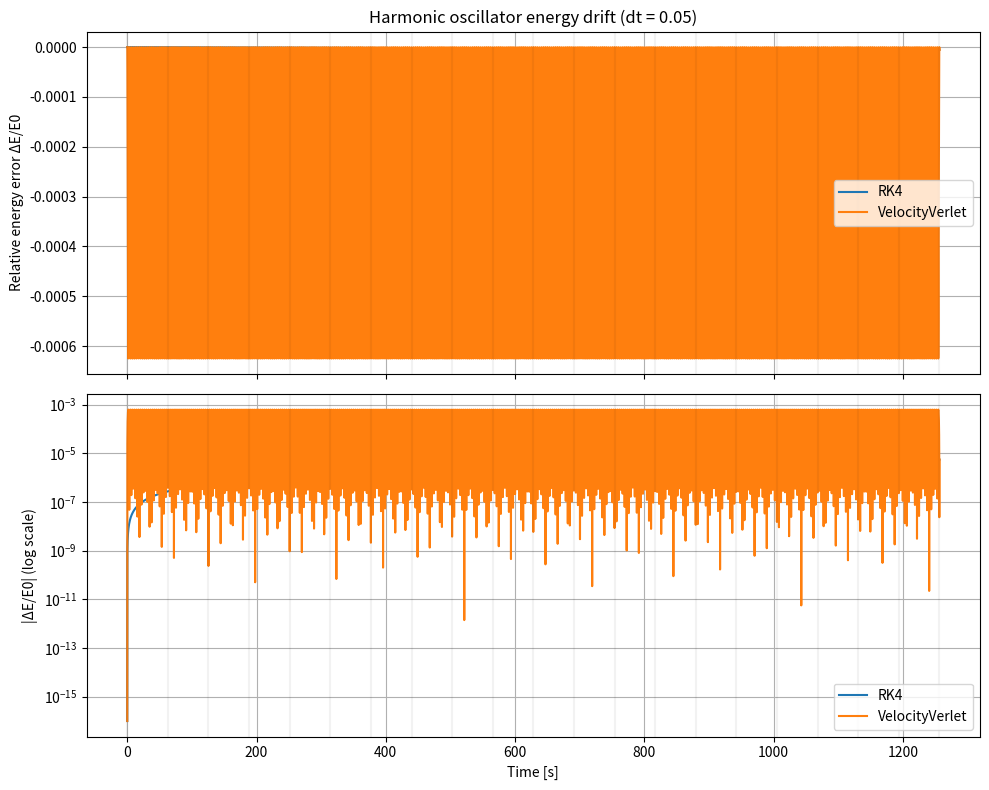
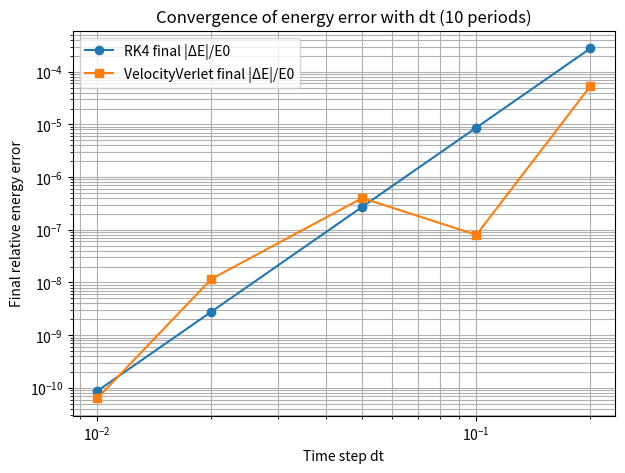
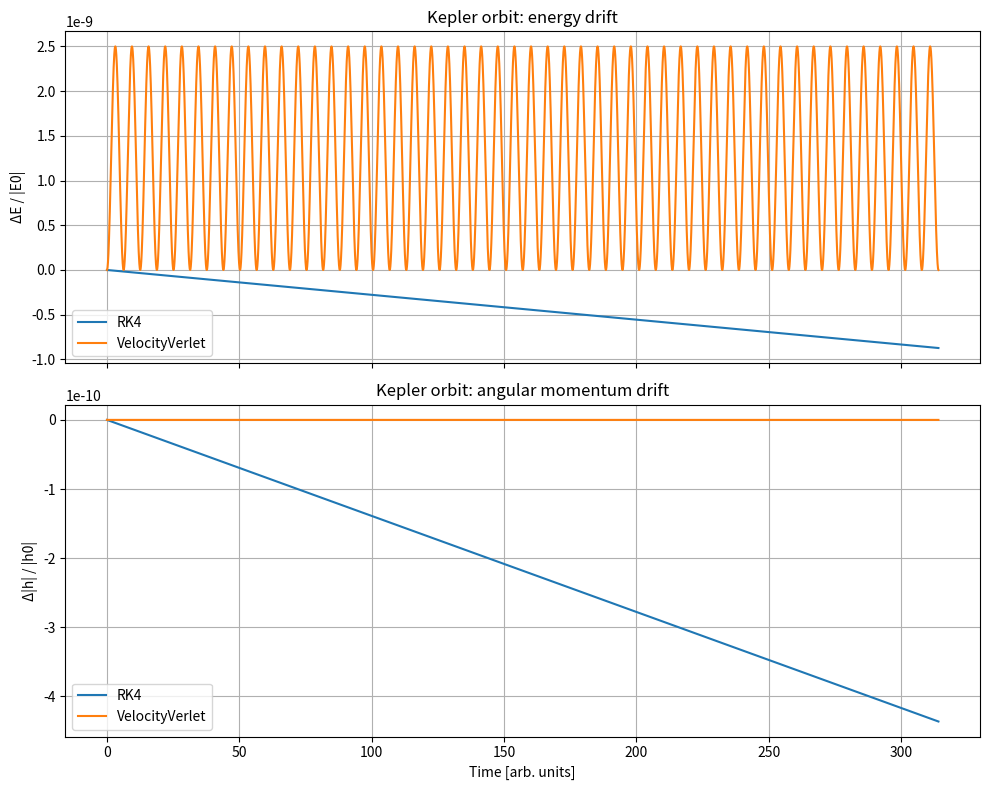

Write the Python code that produced these figures, in order.
"""
Integrator interfaces and State container for translational dynamics.
Implementations are placeholders.
"""

from __future__ import annotations

from dataclasses import dataclass
from typing import Callable, Tuple

import numpy as np


@dataclass
class State:
    r_eci: np.ndarray
    v_eci: np.ndarray
    m: float
    stage_index: int = 0

    def copy(self) -> "State":
        """
        Return a deep-ish copy of the state suitable for use in integrators.

        r_eci and v_eci are copied as new numpy arrays; m and stage_index are
        simple scalars.
        """
        return State(
            r_eci=self.r_eci.copy(),
            v_eci=self.v_eci.copy(),
            m=self.m,
            stage_index=self.stage_index,
        )


class Integrator:
    def step(self, deriv_fn: Callable[[float, State], Tuple[np.ndarray, np.ndarray, float]], state: State, t: float, dt: float) -> State:
        raise NotImplementedError("Implement integrator step")


class RK4(Integrator):
    def step(
        self,
        deriv_fn: Callable[[float, State], Tuple[np.ndarray, np.ndarray, float]],
        state: State,
        t: float,
        dt: float,
    ) -> State:
        """
        Classic 4th-order Runge–Kutta integrator for the translational
        state (r, v, m).

        deriv_fn(t, state) must return (dr_dt, dv_dt, dm_dt), where:
            dr_dt: np.ndarray (3,)   = velocity
            dv_dt: np.ndarray (3,)   = acceleration
            dm_dt: float             = mass rate [kg/s]
        """
        # k1 at (t, state)
        k1_r, k1_v, k1_m = deriv_fn(t, state)

        # k2 at (t + dt/2, state + dt/2 * k1)
        s2 = state.copy()
        s2.r_eci = state.r_eci + 0.5 * dt * k1_r
        s2.v_eci = state.v_eci + 0.5 * dt * k1_v
        s2.m = state.m + 0.5 * dt * k1_m
        k2_r, k2_v, k2_m = deriv_fn(t + 0.5 * dt, s2)

        # k3 at (t + dt/2, state + dt/2 * k2)
        s3 = state.copy()
        s3.r_eci = state.r_eci + 0.5 * dt * k2_r
        s3.v_eci = state.v_eci + 0.5 * dt * k2_v
        s3.m = state.m + 0.5 * dt * k2_m
        k3_r, k3_v, k3_m = deriv_fn(t + 0.5 * dt, s3)

        # k4 at (t + dt, state + dt * k3)
        s4 = state.copy()
        s4.r_eci = state.r_eci + dt * k3_r
        s4.v_eci = state.v_eci + dt * k3_v
        s4.m = state.m + dt * k3_m
        k4_r, k4_v, k4_m = deriv_fn(t + dt, s4)

        # Combine increments
        r_next = state.r_eci + (dt / 6.0) * (k1_r + 2.0 * k2_r + 2.0 * k3_r + k4_r)
        v_next = state.v_eci + (dt / 6.0) * (k1_v + 2.0 * k2_v + 2.0 * k3_v + k4_v)
        m_next = state.m + (dt / 6.0) * (k1_m + 2.0 * k2_m + 2.0 * k3_m + k4_m)

        return State(r_eci=r_next, v_eci=v_next, m=m_next, stage_index=state.stage_index)


class VelocityVerlet(Integrator):
    def step(
        self,
        deriv_fn: Callable[[float, State], Tuple[np.ndarray, np.ndarray, float]],
        state: State,
        t: float,
        dt: float,
    ) -> State:
        """
        Velocity Verlet integrator for (r, v, m).

        This implementation:
          * Evaluates acceleration and mass rate at the beginning of the
            step: a_n, m_dot_n.
          * Predicts position r_{n+1} using a_n.
          * Predicts an intermediate velocity v* = v_n + a_n * dt.
          * Uses the predicted state at t + dt to compute a_{n+1}.
          * Corrects the velocity with the average acceleration:
                v_{n+1} = v_n + 0.5 * (a_n + a_{n+1}) * dt
          * Updates mass with a simple explicit step:
                m_{n+1} = m_n + m_dot_n * dt

        This assumes dm/dt varies slowly over a single time step, which is
        reasonable for standard rocket engines with small dt.
        """
        # Evaluate derivatives at the beginning of the step
        dr_dt_n, dv_dt_n, dm_dt_n = deriv_fn(t, state)
        a_n = dv_dt_n
        m_dot_n = dm_dt_n

        # Current values
        r_n = state.r_eci
        v_n = state.v_eci
        m_n = state.m

        # First update: position using a_n
        r_next = r_n + v_n * dt + 0.5 * a_n * dt * dt

        # Provisional mass update (explicit Euler for mass)
        m_next = m_n + m_dot_n * dt

        # Provisional velocity for computing a_{n+1}
        v_star = v_n + a_n * dt

        # Build a provisional state at t + dt
        s_prov = state.copy()
        s_prov.r_eci = r_next
        s_prov.v_eci = v_star
        s_prov.m = m_next

        # Acceleration at t + dt
        _, dv_dt_np1, _ = deriv_fn(t + dt, s_prov)
        a_np1 = dv_dt_np1

        # Correct velocity with average acceleration
        v_next = v_n + 0.5 * (a_n + a_np1) * dt

        return State(r_eci=r_next, v_eci=v_next, m=m_next, stage_index=state.stage_index)


if __name__ == "__main__":
    """
    Basic tests for RK4 and VelocityVerlet integrators.

    We integrate a 1D harmonic oscillator encoded into the State:
      - r_eci = [x, 0, 0]
      - v_eci = [vx, 0, 0]
      - m     = mass of the oscillator (constant)

    and compare:
      * Energy drift over many periods for a fixed dt.
      * Final energy error as a function of dt.

    This is useful for checking that the integrators behave as expected
    before wiring them into the full rocket simulation.
    """
    import numpy as np
    import matplotlib.pyplot as plt

    # Harmonic oscillator parameters
    m_body = 1.0   # kg
    k_spring = 1.0 # N/m
    omega = np.sqrt(k_spring / m_body)
    period = 2.0 * np.pi / omega

    def harmonic_deriv(t: float, state: State):
        """
        Derivative for a 1D harmonic oscillator.

        x'' = -(k/m) x
        Encoded in 3D as motion along the x-axis.
        """
        x = state.r_eci[0]
        vx = state.v_eci[0]
        m = state.m

        # Acceleration in x
        ax = -(k_spring / m) * x

        dr_dt = np.array([vx, 0.0, 0.0])
        dv_dt = np.array([ax, 0.0, 0.0])
        dm_dt = 0.0  # mass constant

        return dr_dt, dv_dt, dm_dt

    def energy(state: State) -> float:
        """Total mechanical energy of the oscillator."""
        x = state.r_eci[0]
        vx = state.v_eci[0]
        m = state.m
        return 0.5 * m * vx**2 + 0.5 * k_spring * x**2

    def run_integrator(integrator: Integrator, dt: float, total_time: float):
        """Integrate the harmonic oscillator and return time, x, v, and energy."""
        n_steps = int(total_time / dt)
        # Initial state: x(0) = 1, v(0) = 0
        state = State(
            r_eci=np.array([1.0, 0.0, 0.0], dtype=float),
            v_eci=np.array([0.0, 0.0, 0.0], dtype=float),
            m=m_body,
        )
        t = 0.0

        ts = np.zeros(n_steps + 1)
        xs = np.zeros(n_steps + 1)
        vs = np.zeros(n_steps + 1)
        Es = np.zeros(n_steps + 1)

        ts[0] = t
        xs[0] = state.r_eci[0]
        vs[0] = state.v_eci[0]
        Es[0] = energy(state)

        for i in range(1, n_steps + 1):
            state = integrator.step(harmonic_deriv, state, t, dt)
            t += dt

            ts[i] = t
            xs[i] = state.r_eci[0]
            vs[i] = state.v_eci[0]
            Es[i] = energy(state)

        return ts, xs, vs, Es

    # ------------------------------------------------------------------
    # Test 1: Energy drift over many periods for a fixed dt
    # ------------------------------------------------------------------
    # Use a moderately small dt and integrate for many periods.
    # You can increase n_periods further (e.g. 500 or 1000) to see
    # very long-term behaviour; 200 is a good default.
    n_periods = 200
    dt = 0.05
    total_time = n_periods * period

    rk4 = RK4()
    vv = VelocityVerlet()

    t_rk4, x_rk4, v_rk4, E_rk4 = run_integrator(rk4, dt, total_time)
    t_vv, x_vv, v_vv, E_vv = run_integrator(vv, dt, total_time)

    E0 = E_rk4[0]  # same initial energy for both
    dE_rk4 = (E_rk4 - E0) / E0
    dE_vv = (E_vv - E0) / E0

    # Numeric summary for Test 1 (energy drift)
    max_abs_dE_rk4 = float(np.max(np.abs(dE_rk4)))
    max_abs_dE_vv = float(np.max(np.abs(dE_vv)))
    mean_abs_dE_rk4 = float(np.mean(np.abs(dE_rk4)))
    mean_abs_dE_vv = float(np.mean(np.abs(dE_vv)))

    print("\n=== Test 1: Harmonic oscillator energy drift ===")
    print(f"  n_periods = {n_periods}, dt = {dt}")
    print(f"  RK4:           max|ΔE/E0| = {max_abs_dE_rk4:.3e}, mean|ΔE/E0| = {mean_abs_dE_rk4:.3e}")
    print(f"  VelocityVerlet: max|ΔE/E0| = {max_abs_dE_vv:.3e}, mean|ΔE/E0| = {mean_abs_dE_vv:.3e}")

    fig, axes = plt.subplots(2, 1, figsize=(10, 8), sharex=True)

    axes[0].plot(t_rk4, dE_rk4, label="RK4")
    axes[0].plot(t_vv, dE_vv, label="VelocityVerlet")
    axes[0].set_ylabel("Relative energy error ΔE/E0")
    axes[0].set_title(f"Harmonic oscillator energy drift (dt = {dt})")
    axes[0].grid(True)
    axes[0].legend()

    axes[1].semilogy(t_rk4, np.abs(dE_rk4) + 1e-16, label="RK4")
    axes[1].semilogy(t_vv, np.abs(dE_vv) + 1e-16, label="VelocityVerlet")
    axes[1].set_xlabel("Time [s]")
    axes[1].set_ylabel("|ΔE/E0| (log scale)")
    axes[1].grid(True)
    axes[1].legend()

    # Optional: mark every 10 periods to visualise long-term behaviour
    for k in range(0, n_periods + 1, 10):
        t_mark = k * period
        axes[0].axvline(t_mark, color="k", alpha=0.05)
        axes[1].axvline(t_mark, color="k", alpha=0.05)

    plt.tight_layout()

    # ------------------------------------------------------------------
    # Test 2: Final energy error as a function of dt (convergence)
    # ------------------------------------------------------------------
    dt_values = [0.01, 0.02, 0.05, 0.1, 0.2]
    final_err_rk4 = []
    final_err_vv = []

    total_time_conv = 10.0 * period  # integrate for 10 periods

    for dt_test in dt_values:
        t_rk4_c, _, _, E_rk4_c = run_integrator(rk4, dt_test, total_time_conv)
        t_vv_c, _, _, E_vv_c = run_integrator(vv, dt_test, total_time_conv)

        # Exact energy at t=0
        E_exact = 0.5 * m_body * 0.0**2 + 0.5 * k_spring * 1.0**2  # 0.5
        final_err_rk4.append(abs(E_rk4_c[-1] - E_exact) / E_exact)
        final_err_vv.append(abs(E_vv_c[-1] - E_exact) / E_exact)

    print("\n=== Test 2: Final energy error vs dt (10 periods) ===")
    print("  dt        RK4_final_rel_error   VV_final_rel_error")
    for dt_val, err_rk4, err_vv in zip(dt_values, final_err_rk4, final_err_vv):
        print(f"  {dt_val:6.3f}   {err_rk4: .3e}          {err_vv: .3e}")

    plt.figure(figsize=(7, 5))
    plt.loglog(dt_values, final_err_rk4, "o-", label="RK4 final |ΔE|/E0")
    plt.loglog(dt_values, final_err_vv, "s-", label="VelocityVerlet final |ΔE|/E0")
    plt.xlabel("Time step dt")
    plt.ylabel("Final relative energy error")
    plt.title("Convergence of energy error with dt (10 periods)")
    plt.grid(True, which="both")
    plt.legend()


    # ------------------------------------------------------------------
    # Test 3: Time-reversibility (forward + backward integration)
    # ------------------------------------------------------------------
    def forward_backward_error(integrator: Integrator, dt_fb: float, total_time_fb: float) -> Tuple[float, float]:
        """
        Integrate forward for total_time_fb, then backwards with -dt_fb
        for the same duration, and return the norm of the difference
        between the final and initial state (position and velocity).
        """
        n_steps = int(total_time_fb / dt_fb)

        # Initial state: x(0) = 1, v(0) = 0
        state0 = State(
            r_eci=np.array([1.0, 0.0, 0.0], dtype=float),
            v_eci=np.array([0.0, 0.0, 0.0], dtype=float),
            m=m_body,
        )

        # Forward integration
        state_fwd = state0.copy()
        t_fb = 0.0
        for _ in range(n_steps):
            state_fwd = integrator.step(harmonic_deriv, state_fwd, t_fb, dt_fb)
            t_fb += dt_fb

        # Backward integration
        state_bwd = state_fwd.copy()
        for _ in range(n_steps):
            state_bwd = integrator.step(harmonic_deriv, state_bwd, t_fb, -dt_fb)
            t_fb -= dt_fb

        # Errors
        dr = state_bwd.r_eci - state0.r_eci
        dv = state_bwd.v_eci - state0.v_eci
        return np.linalg.norm(dr), np.linalg.norm(dv)

    dt_fb = 0.05
    total_time_fb = 200.0 * period  # many periods

    dr_rk4, dv_rk4 = forward_backward_error(rk4, dt_fb, total_time_fb)
    dr_vv, dv_vv = forward_backward_error(vv, dt_fb, total_time_fb)

    print("\n=== Test 3: Time-reversibility (harmonic oscillator) ===")
    print(f"  dt_fb = {dt_fb}, total_time_fb = {total_time_fb}")
    print(f"  RK4:           ||Δr|| = {dr_rk4:.3e}, ||Δv|| = {dv_rk4:.3e}")
    print(f"  VelocityVerlet:||Δr|| = {dr_vv:.3e}, ||Δv|| = {dv_vv:.3e}")


    # ------------------------------------------------------------------
    # Test 4: 2D Kepler orbit (central gravity) – energy and angular momentum
    # ------------------------------------------------------------------
    mu = 1.0  # gravitational parameter in dimensionless units

    def kepler_deriv(t: float, state: State):
        """
        Two-body problem with central gravity in 2D (x-y plane).
        r_eci = [x, y, 0], v_eci = [vx, vy, 0]
        """
        r_vec = state.r_eci
        v_vec = state.v_eci
        r_norm = np.linalg.norm(r_vec)
        # Avoid division by zero
        if r_norm == 0.0:
            a_vec = np.zeros(3)
        else:
            a_vec = -mu * r_vec / (r_norm**3)

        dr_dt = v_vec
        dv_dt = a_vec
        dm_dt = 0.0
        return dr_dt, dv_dt, dm_dt

    def kepler_energy_and_angmom(state: State):
        """Return energy and angular momentum magnitude for the Kepler problem."""
        r_vec = state.r_eci
        v_vec = state.v_eci
        r_norm = np.linalg.norm(r_vec)
        v_norm = np.linalg.norm(v_vec)
        E = 0.5 * v_norm**2 - mu / r_norm
        h_vec = np.cross(r_vec, v_vec)
        h_norm = np.linalg.norm(h_vec)
        return E, h_norm

    def run_kepler(integrator: Integrator, dt_k: float, n_orbits: int):
        """Integrate a circular orbit and track energy and angular momentum."""
        # Circular orbit: r0 = 1, v0 = sqrt(mu/r)
        r0 = np.array([1.0, 0.0, 0.0], dtype=float)
        v0 = np.array([0.0, np.sqrt(mu / 1.0), 0.0], dtype=float)
        state = State(r_eci=r0, v_eci=v0, m=1.0)

        # Orbital period for circular orbit
        T_orbit = 2.0 * np.pi * np.sqrt(1.0**3 / mu)
        total_time_k = n_orbits * T_orbit
        n_steps = int(total_time_k / dt_k)
        t_arr = np.zeros(n_steps + 1)
        E_arr = np.zeros(n_steps + 1)
        h_arr = np.zeros(n_steps + 1)

        E0, h0 = kepler_energy_and_angmom(state)
        t = 0.0
        t_arr[0] = t
        E_arr[0] = E0
        h_arr[0] = h0

        for i in range(1, n_steps + 1):
            state = integrator.step(kepler_deriv, state, t, dt_k)
            t += dt_k
            t_arr[i] = t
            E_arr[i], h_arr[i] = kepler_energy_and_angmom(state)

        return t_arr, E_arr, h_arr, E0, h0

    dt_k = 0.01
    n_orbits = 50

    t_k_rk4, E_k_rk4, h_k_rk4, E0_k, h0_k = run_kepler(rk4, dt_k, n_orbits)
    t_k_vv, E_k_vv, h_k_vv, _, _ = run_kepler(vv, dt_k, n_orbits)

    dE_k_rk4 = (E_k_rk4 - E0_k) / abs(E0_k)
    dE_k_vv = (E_k_vv - E0_k) / abs(E0_k)
    dh_k_rk4 = (h_k_rk4 - h0_k) / abs(h0_k)
    dh_k_vv = (h_k_vv - h0_k) / abs(h0_k)

    max_dE_k_rk4 = float(np.max(np.abs(dE_k_rk4)))
    max_dE_k_vv = float(np.max(np.abs(dE_k_vv)))
    max_dh_k_rk4 = float(np.max(np.abs(dh_k_rk4)))
    max_dh_k_vv = float(np.max(np.abs(dh_k_vv)))

    print("\n=== Test 4: 2D Kepler orbit (circular) ===")
    print(f"  dt_k = {dt_k}, n_orbits = {n_orbits}")
    print(f"  RK4:           max|ΔE/E0| = {max_dE_k_rk4:.3e}, max|Δh/h0| = {max_dh_k_rk4:.3e}")
    print(f"  VelocityVerlet: max|ΔE/E0| = {max_dE_k_vv:.3e}, max|Δh/h0| = {max_dh_k_vv:.3e}")

    fig_k, axes_k = plt.subplots(2, 1, figsize=(10, 8), sharex=True)
    axes_k[0].plot(t_k_rk4, dE_k_rk4, label="RK4")
    axes_k[0].plot(t_k_vv, dE_k_vv, label="VelocityVerlet")
    axes_k[0].set_ylabel("ΔE / |E0|")
    axes_k[0].set_title("Kepler orbit: energy drift")
    axes_k[0].grid(True)
    axes_k[0].legend()

    axes_k[1].plot(t_k_rk4, dh_k_rk4, label="RK4")
    axes_k[1].plot(t_k_vv, dh_k_vv, label="VelocityVerlet")
    axes_k[1].set_xlabel("Time [arb. units]")
    axes_k[1].set_ylabel("Δ|h| / |h0|")
    axes_k[1].set_title("Kepler orbit: angular momentum drift")
    axes_k[1].grid(True)
    axes_k[1].legend()

    plt.tight_layout()

    plt.show()
